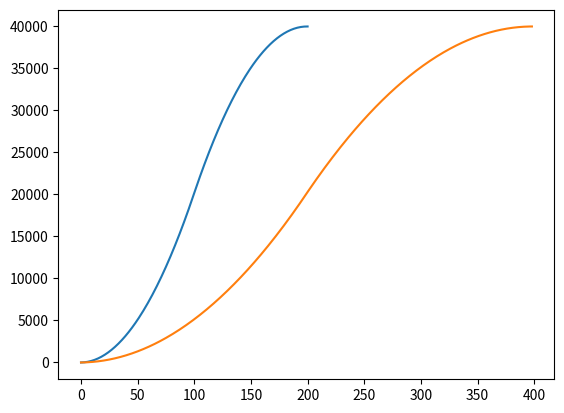

This chart was generated by the following Python code:
from matplotlib import pyplot as plt
#元胞自动机、流言模型
 
 
def count_rumour(matrix,rumour):#二维矩阵,计算流言的数目
    sum_rumour=0
    for sublist in matrix:
        sum_rumour+=sublist.count([0,rumour])+sublist.count([rumour,rumour])
    return sum_rumour
 
def spread(size,rumour,start_x,start_y):
    # 初始化
    rumour_matrix = [[[0, 0] for i in range(size)] for j in range(size)]
    rumour_spread = []
    rumour_matrix[start_x][start_y] = [1, 1]
    rumour_spread.append(count_rumour(rumour_matrix, rumour))
    # 个体更新
    while count_rumour(rumour_matrix, rumour) < size * size:
        for i in range(size):
            for j in range(size):
                # 制定流言传播规则1、准备传播流言的传播给邻居（上下左右）2、上次听到流言的，变为准备传播流言
                if rumour_matrix[i][j][0] == rumour:
                    if i - 1 >= 0:
                        rumour_matrix[i - 1][j] = [rumour,rumour]#已经遍历了
                    if i + 1 < size:
                        rumour_matrix[i + 1][j][1] = rumour
                    if j - 1 >= 0:
                        rumour_matrix[i][j - 1] = [rumour,rumour]#已经遍历了
                    if j + 1 < size:
                        rumour_matrix[i][j + 1][1] = rumour
                elif rumour_matrix[i][j][1] == rumour:
                    rumour_matrix[i][j][0] = rumour
        rumour_spread.append(count_rumour(rumour_matrix, rumour))
    print(rumour_spread[:10])#打印前十个时间步流言传播的速度
    plt.plot(rumour_spread)
 
 
 
#设置参数
size=200
rumour=1
#最里面的列表中第2个元素为rumour说明更新刚听到流言，第1个元素为rumour说明准备传播流言
center_x,center_y=int(size/2),int(size/2)
spread(size,rumour,center_x,center_y)
spread(size,rumour,0,0)
plt.show()